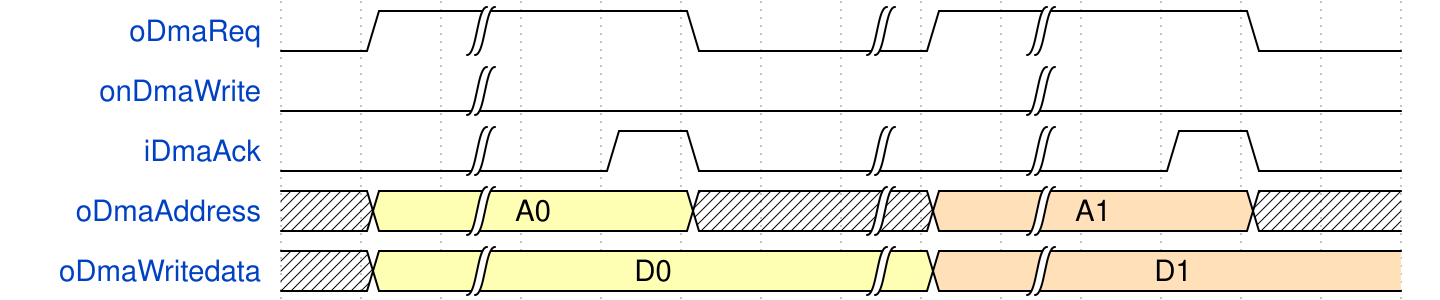

The timing diagram above was drawn with WaveDrom. Write its source.

{ "signal" : [
  { "name": "oDmaReq",          "wave": "01|..0.|1|..0." },
  { "name": "onDmaWrite",       "wave": "0.|......|...." },
  { "name": "iDmaAck",          "wave": "0.|.10.|.|.10." },
  { "name": "oDmaAddress",      "wave": "x3|..x.|4|..x.", "data": ["A0", "A1"] },
  { "name": "oDmaWritedata",    "wave": "x3|....|4|....", "data": ["D0", "D1"] }
]}